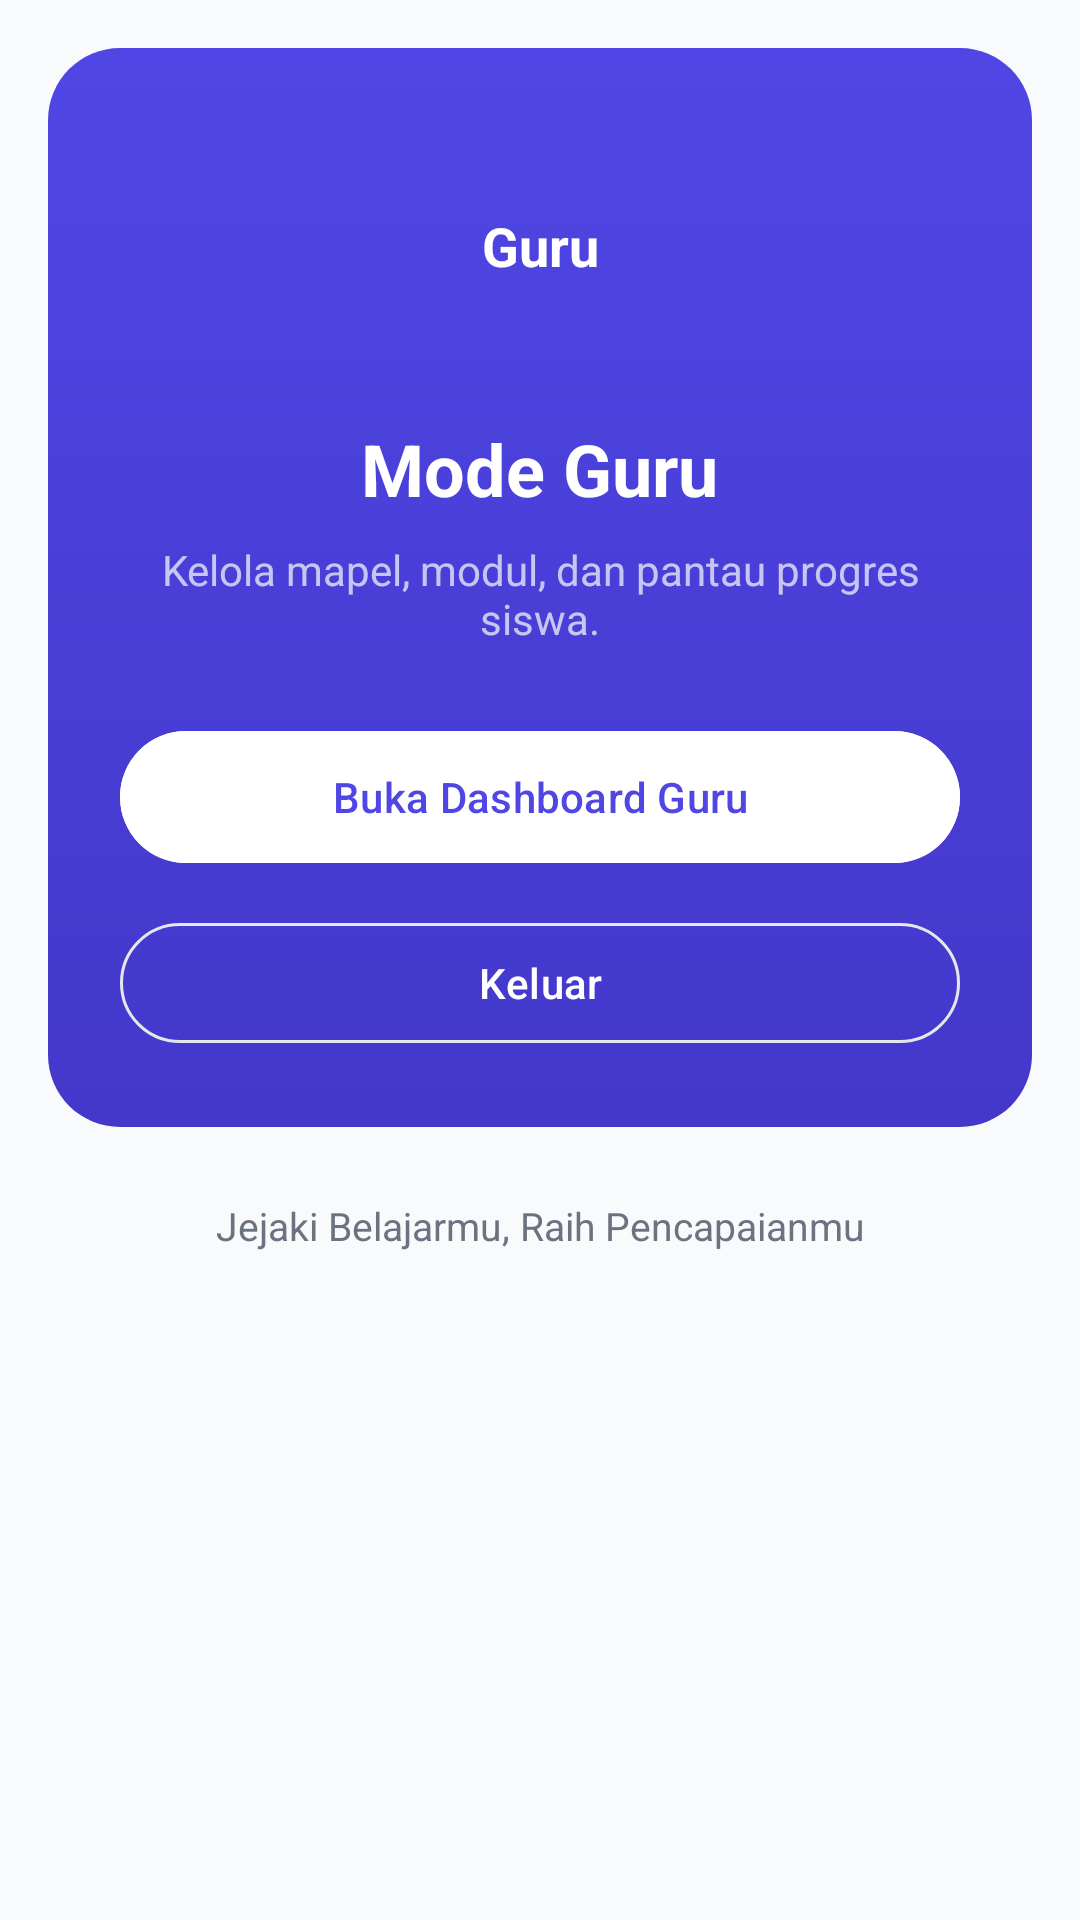

This screen was rendered from an Android layout file. Write that file and the resources it references.
<!-- AndroidManifest.xml: application theme Theme.LearningPath -->
<!-- res/layout/fragment_teacher_home.xml -->
<?xml version="1.0" encoding="utf-8"?>
<ScrollView xmlns:android="http://schemas.android.com/apk/res/android"
    xmlns:app="http://schemas.android.com/apk/res-auto"
    android:layout_width="match_parent"
    android:layout_height="match_parent"
    android:background="@color/background"
    android:fillViewport="true">

    <LinearLayout
        android:layout_width="match_parent"
        android:layout_height="wrap_content"
        android:orientation="vertical"
        android:padding="@dimen/space_lg">

        <FrameLayout
            android:layout_width="match_parent"
            android:layout_height="wrap_content"
            android:background="@drawable/bg_gradient_primary_rounded">

            <LinearLayout
                android:layout_width="match_parent"
                android:layout_height="wrap_content"
                android:gravity="center_horizontal"
                android:orientation="vertical"
                android:padding="@dimen/space_xl">

                <TextView
                    android:id="@+id/tvRole"
                    android:layout_width="84dp"
                    android:layout_height="84dp"
                    android:background="@drawable/bg_circle_primary"
                    android:gravity="center"
                    android:text="@string/peran_guru"
                    android:textColor="@color/white"
                    android:textSize="18sp"
                    android:textStyle="bold" />

                <TextView
                    android:layout_width="wrap_content"
                    android:layout_height="wrap_content"
                    android:layout_marginTop="@dimen/space_lg"
                    android:text="@string/mode_guru"
                    android:textColor="@color/white"
                    android:textSize="24sp"
                    android:textStyle="bold" />

                <TextView
                    android:layout_width="wrap_content"
                    android:layout_height="wrap_content"
                    android:layout_marginTop="@dimen/space_sm"
                    android:gravity="center"
                    android:text="@string/mode_guru_desc"
                    android:textColor="#B3FFFFFF"
                    android:textSize="14sp" />

                <com.google.android.material.button.MaterialButton
                    android:id="@+id/btnBukaDashboard"
                    android:layout_width="match_parent"
                    android:layout_height="@dimen/size_button"
                    android:layout_marginTop="@dimen/space_xl"
                    android:backgroundTint="@color/white"
                    android:text="@string/buka_dashboard_guru"
                    android:textColor="@color/primary" />

                <com.google.android.material.button.MaterialButton
                    android:id="@+id/btnLogout"
                    style="@style/Widget.Material3.Button.OutlinedButton"
                    android:layout_width="match_parent"
                    android:layout_height="48dp"
                    android:layout_marginTop="@dimen/space_md"
                    android:strokeColor="@color/white"
                    android:text="@string/logout"
                    android:textColor="@color/white" />
            </LinearLayout>
        </FrameLayout>

        <TextView
            android:layout_width="match_parent"
            android:layout_height="wrap_content"
            android:layout_marginTop="@dimen/space_xl"
            android:gravity="center"
            android:text="@string/tagline"
            android:textColor="@color/gray"
            android:textSize="13sp" />

    </LinearLayout>
</ScrollView>
<!-- resources referenced by this layout -->
<resources>
  <color name="background">#F8FAFC</color>
  <color name="gray">#6B7280</color>
  <color name="primary">#4F46E5</color>
  <color name="white">#FFFFFF</color>
  <dimen name="size_button">52dp</dimen>
  <dimen name="space_lg">16dp</dimen>
  <dimen name="space_md">12dp</dimen>
  <dimen name="space_sm">8dp</dimen>
  <dimen name="space_xl">24dp</dimen>
  <!-- drawable bg_gradient_primary_rounded (drawable) -->
  <?xml version="1.0" encoding="utf-8"?>
  <shape xmlns:android="http://schemas.android.com/apk/res/android"
      android:shape="rectangle">
      <gradient
          android:angle="270"
          android:startColor="@color/primary"
          android:endColor="@color/primary_dark" />
      <corners android:radius="24dp" />
  </shape>
  <string name="buka_dashboard_guru">Buka Dashboard Guru</string>
  <string name="logout">Keluar</string>
  <string name="mode_guru">Mode Guru</string>
  <string name="mode_guru_desc">Kelola mapel, modul, dan pantau progres siswa.</string>
  <string name="peran_guru">Guru</string>
  <string name="tagline">Jejaki Belajarmu, Raih Pencapaianmu</string>
  <color name="primary_dark">#4338CA</color>
  <color name="on_primary">#FFFFFF</color>
  <color name="primary_container">#E0E7FF</color>
  <color name="on_primary_container">#312E81</color>
  <color name="accent">#F59E0B</color>
  <color name="on_secondary">#1F2937</color>
  <color name="secondary_container">#FEF3C7</color>
  <color name="on_secondary_container">#78350F</color>
  <color name="level_purple">#8B5CF6</color>
  <color name="on_tertiary">#FFFFFF</color>
  <color name="tertiary_container">#EDE9FE</color>
  <color name="on_tertiary_container">#5B21B6</color>
  <color name="surface">#FFFFFF</color>
  <color name="on_surface">#1F2937</color>
  <color name="surface_variant">#F3F4F6</color>
  <color name="on_surface_variant">#4B5563</color>
  <color name="outline_variant">#EEF0F4</color>
  <color name="outline">#E5E7EB</color>
  <color name="error">#DC2626</color>
  <color name="on_error">#FFFFFF</color>
  <color name="error_container">#FEE2E2</color>
  <color name="on_error_container">#991B1B</color>
  <color name="on_background">#1F2937</color>
</resources>
